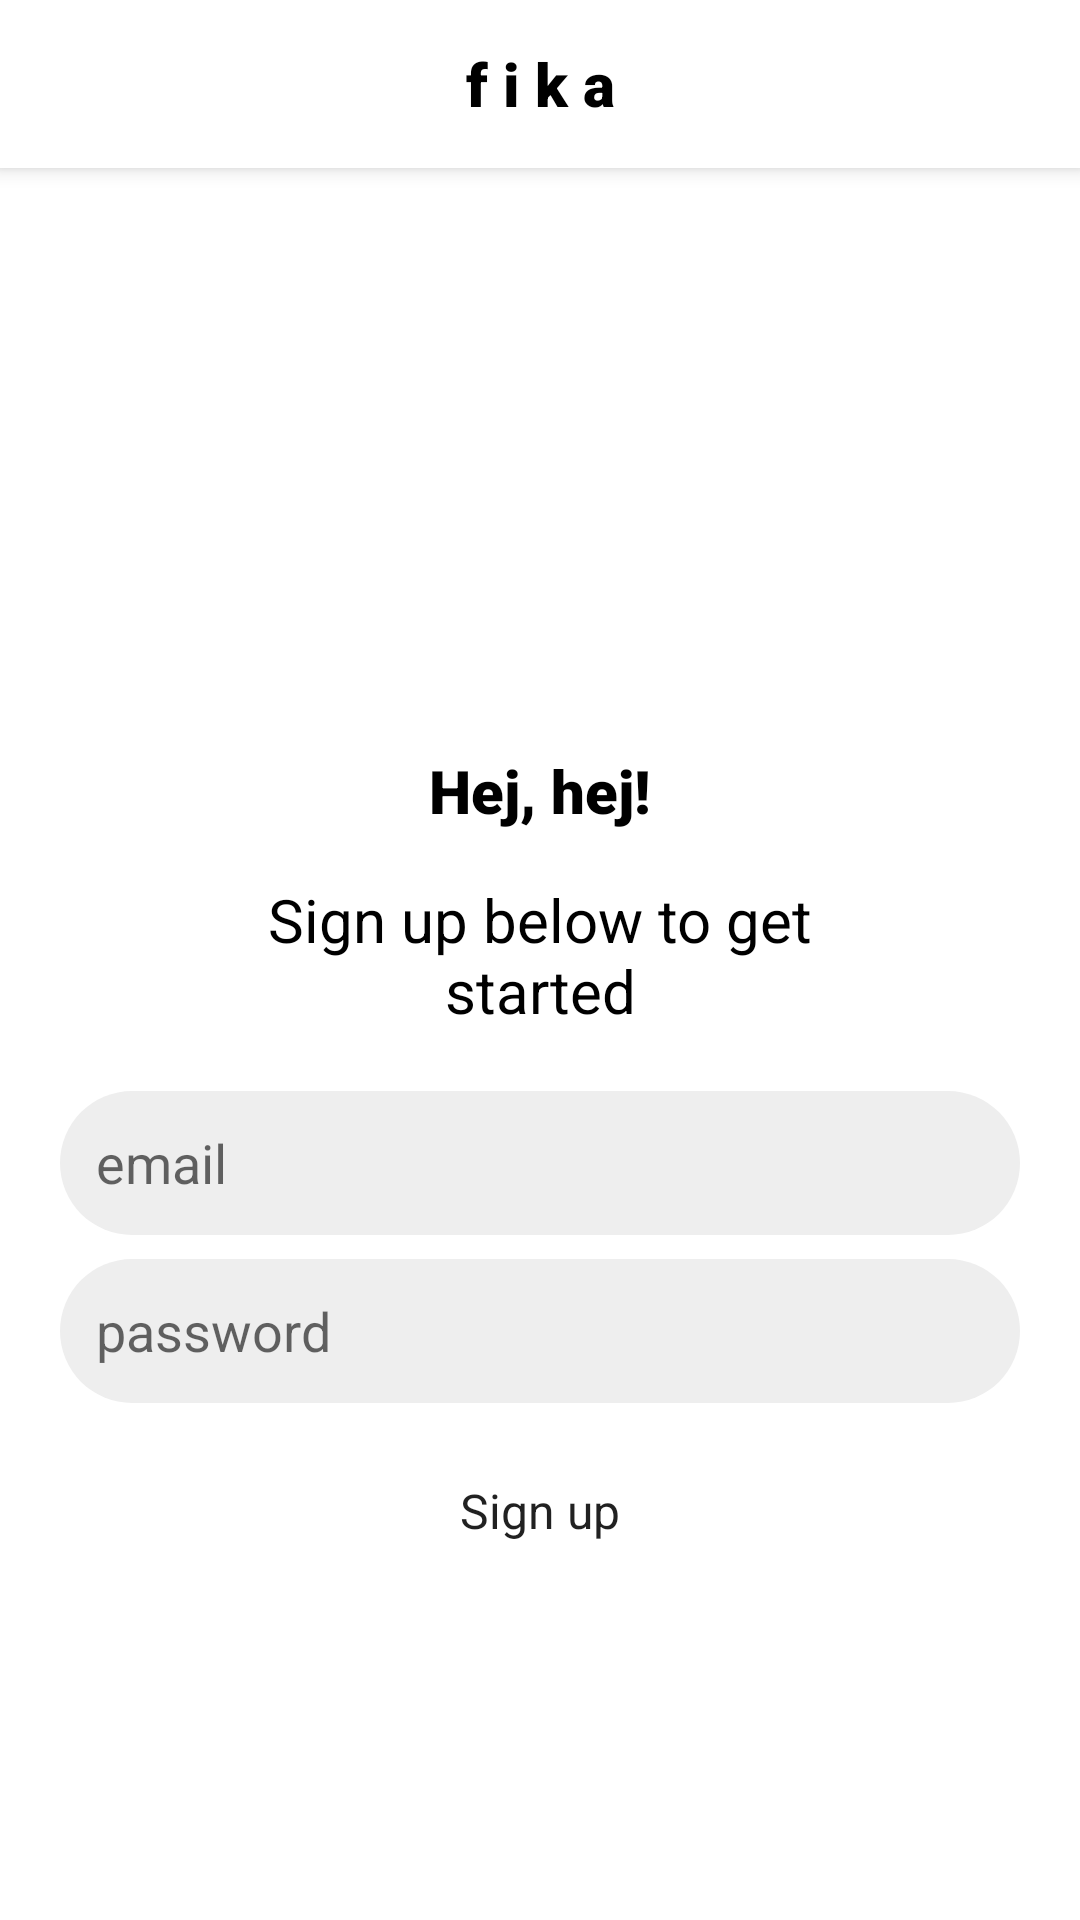

Produce the Android XML layout that renders to this screen, including the resource entries it uses.
<!-- AndroidManifest.xml: application theme Theme.FikaBuild -->
<!-- res/layout/activity_sign_up.xml -->
<?xml version="1.0" encoding="utf-8"?>
<androidx.constraintlayout.widget.ConstraintLayout xmlns:android="http://schemas.android.com/apk/res/android"
    xmlns:app="http://schemas.android.com/apk/res-auto"
    xmlns:tools="http://schemas.android.com/tools"
    android:layout_width="match_parent"
    android:layout_height="match_parent"
    tools:context=".SignUp">

    <androidx.appcompat.widget.Toolbar
        android:id="@+id/customActionBar"
        android:layout_width="match_parent"
        android:layout_height="?attr/actionBarSize"
        android:background="@color/white"
        android:elevation="4dp"
        app:layout_constraintTop_toTopOf="parent"
        app:title="">

        <TextView
            android:layout_width="wrap_content"
            android:layout_height="wrap_content"
            android:layout_gravity="center"
            android:fontFamily="sans-serif-black"
            android:text="f i k a"
            android:textColor="@color/black"
            android:textSize="20sp"
            app:layout_constraintBottom_toBottomOf="parent"
            app:layout_constraintEnd_toEndOf="parent"
            app:layout_constraintStart_toStartOf="parent"
            app:layout_constraintTop_toTopOf="parent" />

    </androidx.appcompat.widget.Toolbar>

    <TextView
        android:id="@+id/textViewHej"
        android:layout_width="wrap_content"
        android:layout_height="wrap_content"
        android:layout_marginTop="250dp"
        android:fontFamily="sans-serif-black"
        android:text="Hej, hej!"
        android:textColor="@color/black"
        android:textSize="20sp"
        app:layout_constraintEnd_toEndOf="parent"
        app:layout_constraintHorizontal_bias="0.5"
        app:layout_constraintStart_toStartOf="parent"
        app:layout_constraintTop_toTopOf="parent" />

    <TextView
        android:id="@+id/textViewSignup"
        android:layout_width="wrap_content"
        android:layout_height="wrap_content"
        android:layout_marginTop="16dp"
        android:paddingStart="60dp"
        android:paddingEnd="60dp"
        android:text="Sign up below to get started"
        android:textAlignment="center"
        android:textColor="#000000"
        android:textSize="20sp"
        app:layout_constraintEnd_toEndOf="parent"
        app:layout_constraintHorizontal_bias="0.5"
        app:layout_constraintStart_toStartOf="parent"
        app:layout_constraintTop_toBottomOf="@+id/textViewHej" />

    <EditText
        android:id="@+id/editTextEmail"
        android:layout_width="320dp"
        android:layout_height="48dp"
        android:layout_marginTop="20dp"
        android:background="@drawable/round_corner_text_input"
        android:ems="10"
        android:hint="email"
        android:inputType="textEmailAddress"
        android:paddingLeft="12dp"
        android:text=""
        app:layout_constraintEnd_toEndOf="parent"
        app:layout_constraintStart_toStartOf="parent"
        app:layout_constraintTop_toBottomOf="@+id/textViewSignup"
        app:layout_constraintHorizontal_bias="0.5" />

    <EditText
        android:id="@+id/editTextPassword"
        android:layout_width="320dp"
        android:layout_height="48dp"
        android:background="@drawable/round_corner_text_input"
        android:layout_marginTop="8dp"
        android:ems="10"
        android:hint="password"
        android:inputType="textEmailAddress"
        android:paddingLeft="12dp"
        android:text=""
        app:layout_constraintEnd_toEndOf="parent"
        app:layout_constraintHorizontal_bias="0.5"
        app:layout_constraintStart_toStartOf="parent"
        app:layout_constraintTop_toBottomOf="@+id/editTextEmail" />

    <Button
        android:id="@+id/signUpButton"
        android:layout_width="wrap_content"
        android:layout_height="40dp"
        android:layout_marginTop="16dp"
        android:background="@drawable/round_corner_button"
        android:fontFamily="sans-serif"
        android:text="Sign up"
        android:textAllCaps="false"
        android:textSize="16sp"
        app:layout_constraintEnd_toEndOf="parent"
        app:layout_constraintHorizontal_bias="0.5"
        app:layout_constraintStart_toStartOf="parent"
        app:layout_constraintTop_toBottomOf="@+id/editTextPassword" />

</androidx.constraintlayout.widget.ConstraintLayout>
<!-- resources referenced by this layout -->
<resources>
  <!-- drawable round_corner_text_input (drawable) -->
  <?xml version="1.0" encoding="utf-8"?>
  <shape xmlns:android="http://schemas.android.com/apk/res/android">
      <solid android:color="#EEEEEE" />
      <corners android:radius="30dp" />
  </shape>
  <style name="Theme.FikaBuild" parent="Theme.MaterialComponents.DayNight.NoActionBar">
          
          <item name="colorPrimary">@color/black</item>
          <item name="colorOnPrimary">@color/white</item>
          
          <item name="colorSecondary">@color/white</item>
          <item name="colorOnSecondary">@color/black</item>
      </style>
  <!-- not gathered from this repository: default colours our renderer supplied (Android Studio template values) -->
  <color name="black">#FF000000</color>
  <color name="white">#FFFFFFFF</color>
</resources>
